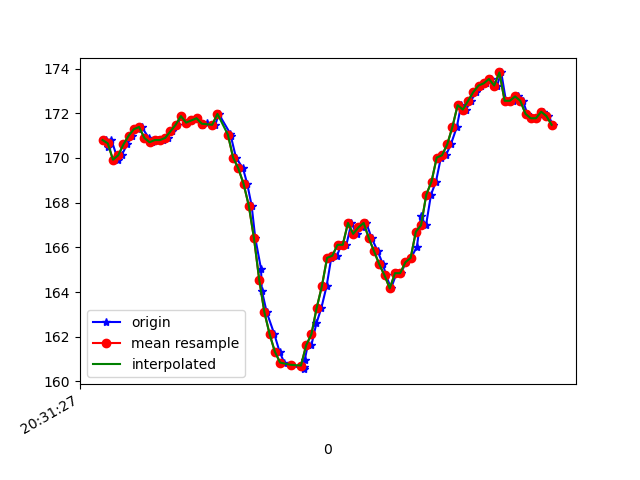

The table this chart was drawn from, first rows:
1618777888055, 1473571955086988, 170.80078, -277.73438, -81.15234
1618777888060, 1473571971446407, 170.5, -275.0, -83.01
1618777888074, 1473571990613786, 170.8, -275.3, -83.4
1618777888099, 1473572009811686, 169.9, -275.0, -83.3
1618777888113, 1473572028979065, 170.1, -274.8, -82.62
1618777888134, 1473572048085401, 170.6, -275.0, -82.62
1618777888154, 1473572067130694, 171, -275.2, -83.3
1618777888175, 1473572086175988, 171.3, -274.4, -83.2
1618777888190, 1473572105129718, 171.4, -274.5, -83.01
1618777888217, 1473572124510746, 170.9, -274.3, -82.52
1618777888231, 1473572143739167, 170.7, -275.0, -82.71
1618777888254, 1473572162814982, 170.8, -274.9, -82.52
1618777888270, 1473572182043403, 170.8, -275.4, -83.01
1618777888289, 1473572201088697, 170.9, -275.4, -82.52
1618777888305, 1473572220195033, 171.2, -275.0, -82.32
1618777888326, 1473572239179284, 171.5, -275.5, -82.91
1618777888342, 1473572258255099, 171.9, -275.3, -82.32
1618777888362, 1473572277361435, 171.6, -275.0, -82.52
1618777888381, 1473572296406729, 171.7, -274.9, -82.23
1618777888401, 1473572315452023, 171.8, -275.5, -81.84
1618777888421, 1473572334436274, 171.5, -275.6, -81.45
1618777888439, 1473572353512089, 171.6, -275.0, -82.03
1618777888472, 1473572372618425, 171.5, -274.5, -81.93
1618777888485, 1473572391877368, 172, -270.6, -81.64
1618777888529, 1473572411258396, 171.1, -266.6, -81.54
1618777888531, 1473572430212125, 171, -260.7, -80.76
1618777888551, 1473572449562632, 170, -256, -80.47
1618777888578, 1473572468760532, 169.5, -250.0, -77.83
1618777888594, 1473572487958432, 168.8, -243.6, -75.39
1618777888611, 1473572507400503, 167.9, -236.1, -69.82
1618777888625, 1473572526445796, 166.4, -229.4, -64.26
1618777888647, 1473572545613175, 165, -225.1, -57.91
1618777888650, 1473572564872118, 164.1, -222.1, -52.93
1618777888669, 1473572583856369, 163.1, -220.2, -49.51
1618777888698, 1473572603023748, 162.1, -218.9, -46.39
1618777888718, 1473572622252169, 161.3, -218.3, -42.68
1618777888736, 1473572641327984, 160.8, -218, -40.72
1618777888760, 1473572660709012, 160.7, -217.5, -39.45
1618777888810, 1473572680212125, 160.5, -217.1, -37.6
1618777888811, 1473572699165855, 160.6, -217, -36.91
1618777888814, 1473572718211149, 160.9, -217, -36.91
1618777888826, 1473572737348006, 161.6, -217.4, -37.4
1618777888840, 1473572756423821, 161.6, -217.1, -37.3
1618777888859, 1473572775438593, 162.6, -216.6, -37.4
1618777888878, 1473572794422844, 163.3, -217.5, -38.38
1618777888898, 1473572813498659, 164.3, -218.1, -40.04
1618777888916, 1473572832482910, 165.5, -218.2, -41.8
1618777888938, 1473572851558725, 165.6, -218.5, -42.19
1618777888954, 1473572870695583, 166.1, -218.3, -44.92
1618777888974, 1473572889862962, 166.1, -219.2, -46.78
1618777888993, 1473572908725127, 167.1, -219.7, -49.12
1618777889013, 1473572927800942, 166.6, -220.5, -50.68
1618777889033, 1473572946846236, 166.9, -222, -52.44
1618777889050, 1473572965952572, 167.1, -221.6, -51.66
1618777889071, 1473572984875780, 166.4, -221.8, -50.29
1618777889094, 1473573004165245, 165.8, -221.5, -51.76
1618777889114, 1473573023363145, 165.2, -222.6, -54.69
1618777889126, 1473573042708662, 164.7, -223.3, -55.76
1618777889145, 1473573061784477, 164.2, -224.4, -57.52
1618777889166, 1473573080860292, 164.8, -224.2, -56.74
1618777889183, 1473573099966628, 164.8, -224.1, -55.76
... 30 more rows
